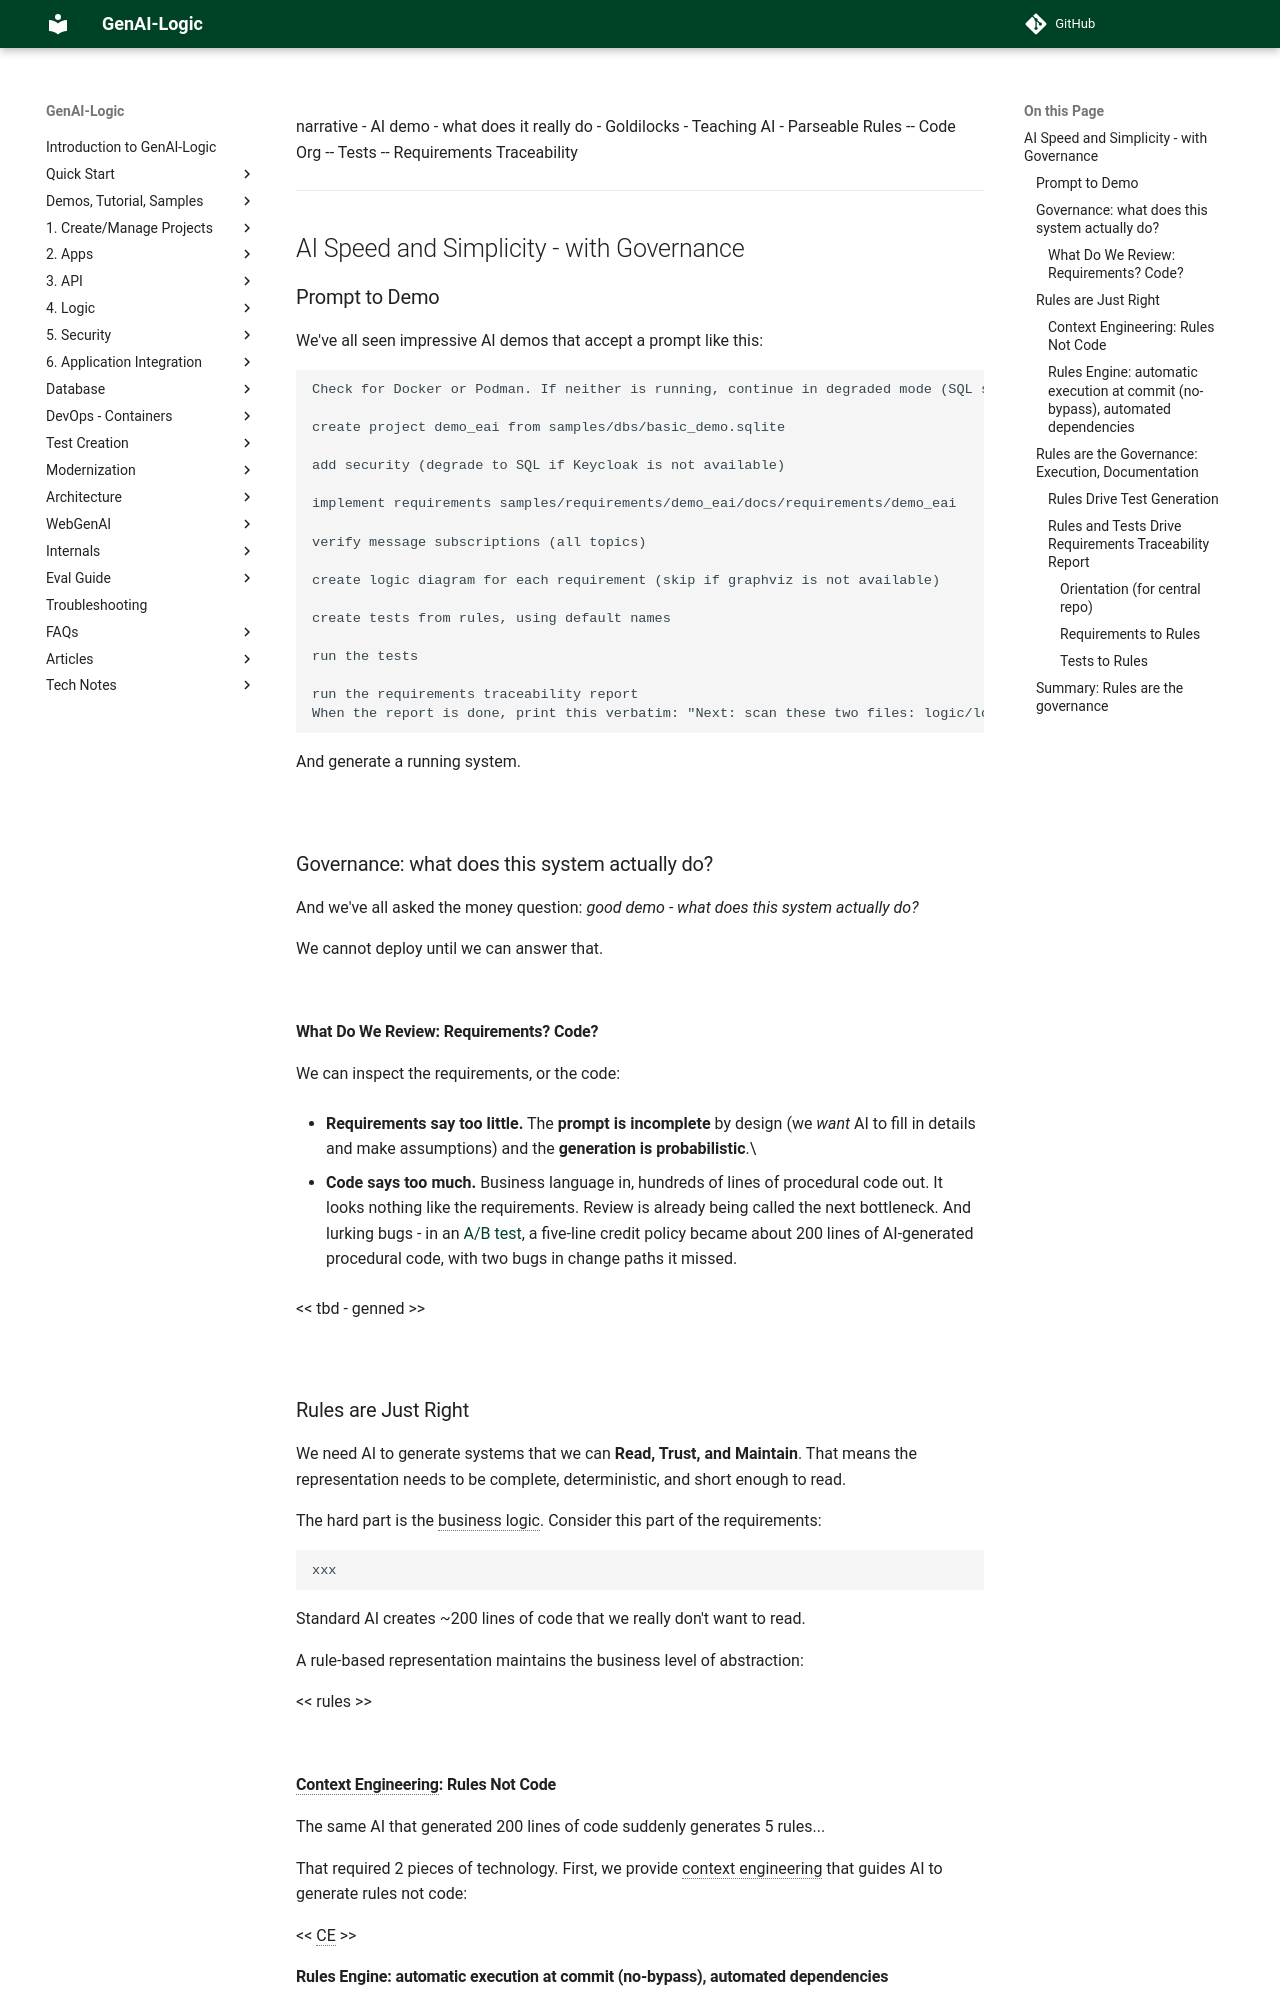

repository: ApiLogicServer/Docs · page: Tech-XGR-RTP/index.html · generator: jekyll

---
narrative
- AI demo - what does it really do
- Goldilocks
- Teaching AI
- Parseable Rules
  -- Code Org
  -- Tests
  -- Requirements Traceability
---

<style>
  .md-typeset h1,
  .md-content__button {
    display: none;
  }
</style>

# AI Speed and Simplicity - with Governance

## Prompt to Demo

We've all seen impressive AI demos that accept a prompt like this:

```
Check for Docker or Podman. If neither is running, continue in degraded mode (SQL security, simulated Kafka) and tell me so up front.

create project demo_eai from samples/dbs/basic_demo.sqlite

add security (degrade to SQL if Keycloak is not available)

implement requirements samples/requirements/demo_eai/docs/requirements/demo_eai

verify message subscriptions (all topics)

create logic diagram for each requirement (skip if graphviz is not available)

create tests from rules, using default names

run the tests

run the requirements traceability report
When the report is done, print this verbatim: "Next: scan these two files: logic/logic_discovery/check_credit.py (the rules) and docs/requirements/demo_eai/ad-libs.md (the judgment calls the AI made). Then open the report: demo_eai/docs/requirements/Requirements Traceability Report.md (in VS Code: open the file, then Cmd/Ctrl+Shift+V for the rendered preview)."
```

And generate a running system.

&nbsp;

## Governance: what does this system actually do? 

And we've all asked the money question: *good demo - what does this system actually do?*

We cannot deploy until we can answer that.

&nbsp;

### What Do We Review: Requirements? Code?

We can inspect the requirements, or the code:

- **Requirements say too little.**  The **prompt is incomplete** by design (we *want* AI to fill in details and make assumptions) and the **generation is probabilistic**.\

- **Code says too much.**  Business language in, hundreds of lines of procedural code out.  It looks nothing like the requirements.  Review is already being called the next bottleneck.  And lurking bugs - in an [A/B test](https://github.com/ApiLogicServer/basic_demo/blob/main/logic/procedural/declarative-vs-procedural-comparison.md), a five-line credit policy became about 200 lines of AI-generated procedural code, with two bugs in change paths it missed. 

<< tbd - genned >>

&nbsp;

## Rules are Just Right

We need AI to generate systems that we can **Read, Trust, and Maintain**.  That means the representation needs to be complete, deterministic, and short enough to read. 

The hard part is the business logic.  Consider this part of the requirements:

```
xxx
```

Standard AI creates ~200 lines of code that we really don't want to read.

A rule-based representation maintains the business level of abstraction:

<< rules >>

&nbsp;
